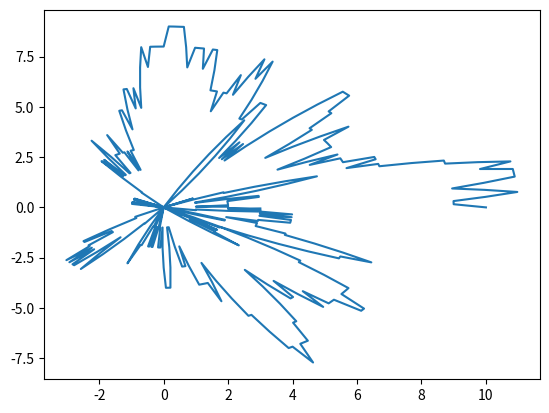

Write the Python code that produced this figure.
import matplotlib.pyplot as plt
import numpy as np
import random, math


data = []
distance = 10

def polarToCartesian(data):
    X = []
    Y = []

    for coord in data:
        X.append(coord[1]*math.cos(np.radians(coord[0])))
        Y.append( coord[1]*math.sin(np.radians(coord[0])))
    
    return X,Y



for angle in range(0,360):
    distance += random.randint(-1,1)
    data.append((angle,distance))

print(data)

X,Y = polarToCartesian(data)

plt.plot(X, Y)
plt.show()




